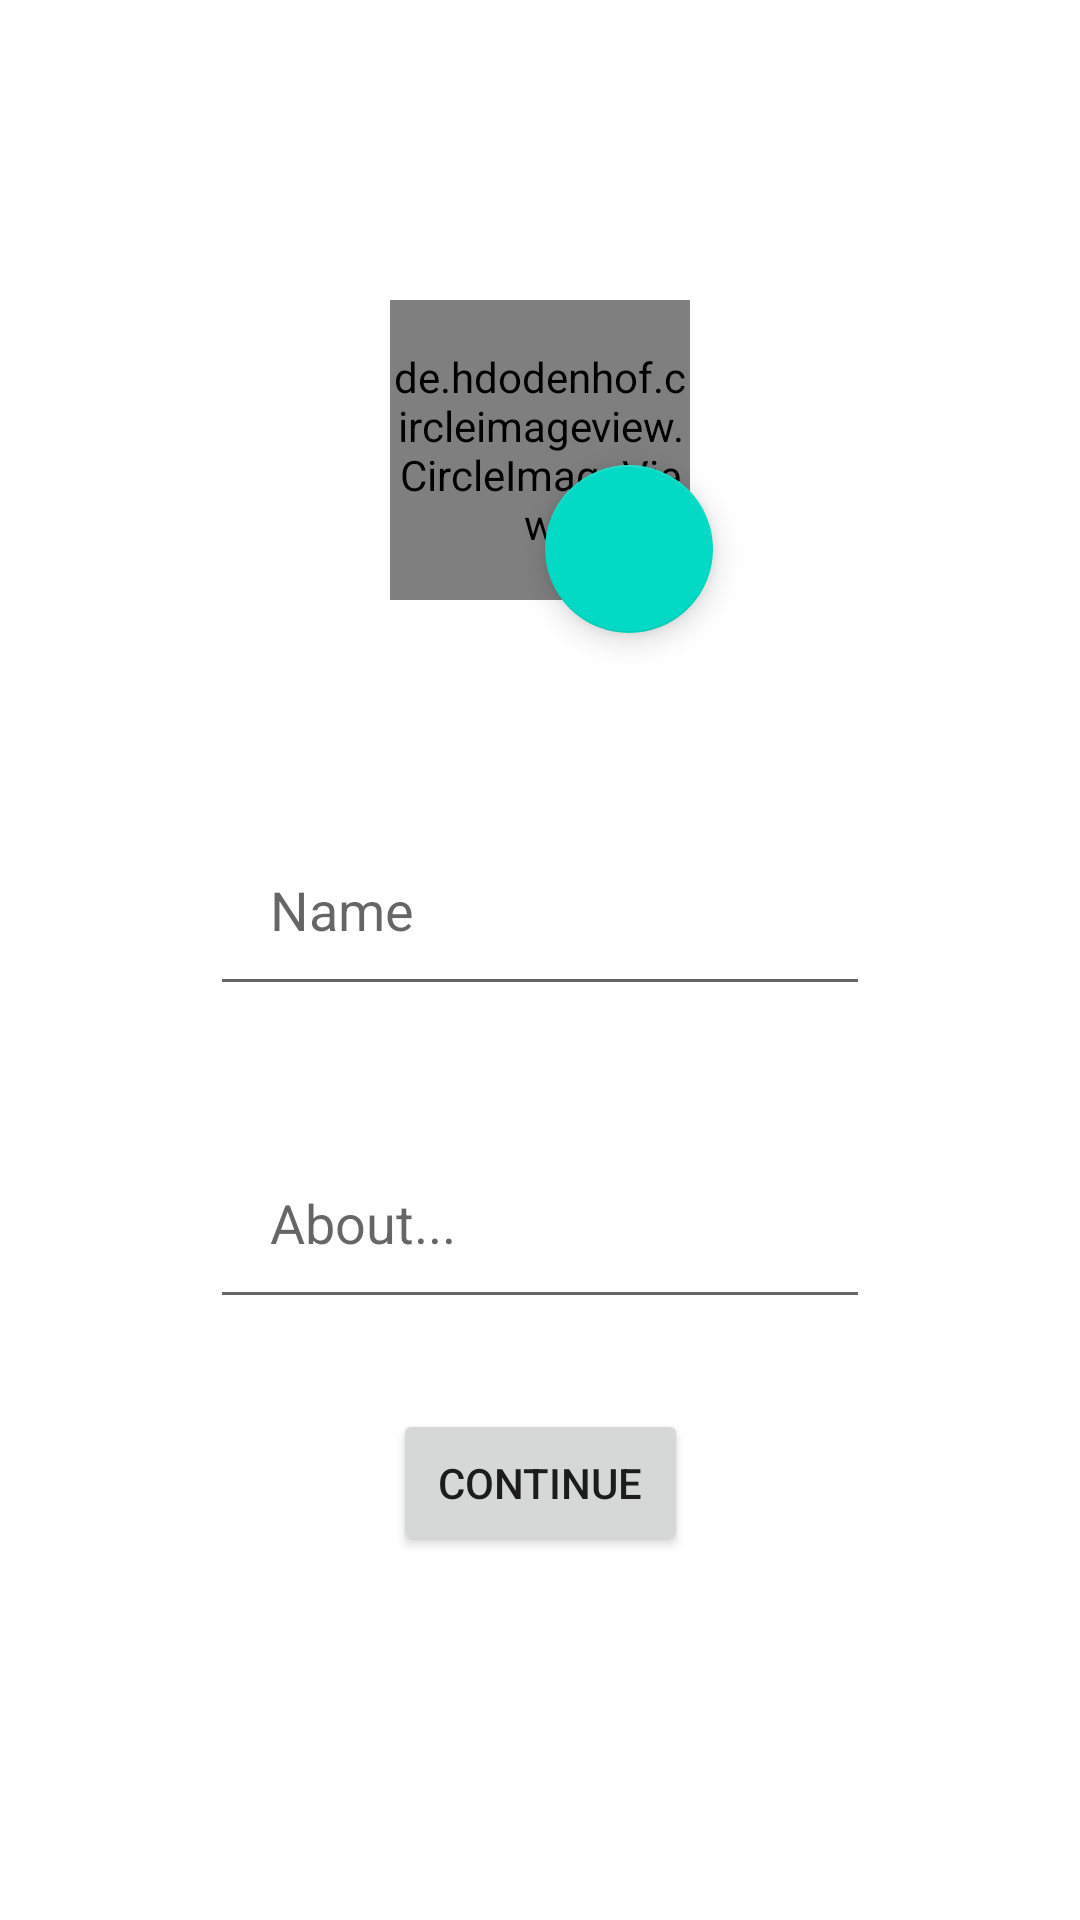

Reconstruct the res/layout file that produces this screen, plus the resources it refers to.
<!-- AndroidManifest.xml: application theme Theme.Chatapp -->
<!-- res/layout/activity_profile.xml -->
<?xml version="1.0" encoding="utf-8"?>
<androidx.constraintlayout.widget.ConstraintLayout xmlns:android="http://schemas.android.com/apk/res/android"
    xmlns:app="http://schemas.android.com/apk/res-auto"
    xmlns:tools="http://schemas.android.com/tools"
    android:layout_width="match_parent"
    android:layout_height="match_parent"
    tools:context=".Activity.profile">


    <de.hdodenhof.circleimageview.CircleImageView
        android:id="@+id/profile_image"
        android:layout_width="100dp"
        android:layout_height="100dp"
        android:layout_marginTop="100dp"
        android:src="@drawable/avatar"
        app:civ_border_color="#FF000000"
        app:civ_border_width="2dp"
        app:layout_constraintEnd_toEndOf="parent"
        app:layout_constraintHorizontal_bias="0.5"
        app:layout_constraintStart_toStartOf="parent"
        app:layout_constraintTop_toTopOf="parent" />

    <com.google.android.material.floatingactionbutton.FloatingActionButton
        android:id="@+id/fabProfile"
        android:layout_width="wrap_content"
        android:layout_height="wrap_content"
        android:layout_marginStart="64dp"
        android:layout_marginTop="55dp"
        android:layout_marginEnd="65dp"
        android:clickable="true"
        app:layout_constraintEnd_toEndOf="@+id/tvUserNmae"
        app:layout_constraintStart_toStartOf="@+id/profile_image"
        app:layout_constraintTop_toTopOf="@+id/profile_image"
        app:srcCompat="@drawable/camera_alt_24" />

    <EditText
        android:id="@+id/tvUserNmae"
        android:layout_width="match_parent"
        android:layout_height="wrap_content"
        android:layout_marginStart="70dp"
        android:layout_marginTop="60dp"
        android:layout_marginEnd="70dp"
        android:hint="Name"
        android:padding="20dp"
        app:layout_constraintEnd_toEndOf="parent"
        app:layout_constraintStart_toStartOf="parent"
        app:layout_constraintTop_toBottomOf="@+id/fabProfile" />

    <EditText
        android:id="@+id/about"
        android:layout_width="match_parent"
        android:layout_height="wrap_content"
        android:layout_marginStart="70dp"
        android:layout_marginTop="40dp"
        android:layout_marginEnd="70dp"
        android:hint="About..."
        android:padding="20dp"
        app:layout_constraintEnd_toEndOf="parent"
        app:layout_constraintHorizontal_bias="0.5"
        app:layout_constraintStart_toStartOf="parent"
        app:layout_constraintTop_toBottomOf="@+id/tvUserNmae" />

    <Button
        android:id="@+id/btnProfile"
        android:layout_width="wrap_content"
        android:layout_height="wrap_content"
        android:layout_marginTop="30dp"
        android:padding="15dp"
        android:text="Continue"
        app:layout_constraintEnd_toEndOf="parent"
        app:layout_constraintStart_toStartOf="parent"
        app:layout_constraintTop_toBottomOf="@+id/about" />
</androidx.constraintlayout.widget.ConstraintLayout>
<!-- resources referenced by this layout -->
<resources>
  <!-- drawable avatar (drawable) -->
  <vector android:height="32dp" android:tint="#ACACAC"
      android:viewportHeight="24" android:viewportWidth="24"
      android:width="32dp" xmlns:android="http://schemas.android.com/apk/res/android">
      <path android:fillColor="#000000" android:pathData="M12,2C6.48,2 2,6.48 2,12s4.48,10 10,10s10,-4.48 10,-10S17.52,2 12,2zM12,6c1.93,0 3.5,1.57 3.5,3.5S13.93,13 12,13s-3.5,-1.57 -3.5,-3.5S10.07,6 12,6zM12,20c-2.03,0 -4.43,-0.82 -6.14,-2.88C7.55,15.8 9.68,15 12,15s4.45,0.8 6.14,2.12C16.43,19.18 14.03,20 12,20z"/>
  </vector>
  <style name="Theme.Chatapp" parent="Theme.MaterialComponents.DayNight.DarkActionBar">
          
          <item name="colorPrimary">@color/colorPrimary</item>
          <item name="colorPrimaryVariant">@color/colorPrimary</item>
          <item name="colorOnPrimary">@color/colorPrimaryVariant</item>
          
          <item name="colorSecondary">@color/teal_200</item>
          <item name="colorSecondaryVariant">@color/teal_700</item>
          <item name="colorOnSecondary">@color/black</item>
          
          <item name="android:statusBarColor" tools:targetApi="l">?attr/colorPrimaryVariant</item>
          
      </style>
  <color name="colorPrimary">#0a9fff</color>
  <color name="colorPrimaryVariant">#68effd</color>
  <color name="teal_200">#FF03DAC5</color>
  <color name="teal_700">#FF018786</color>
  <color name="black">#FF000000</color>
</resources>
